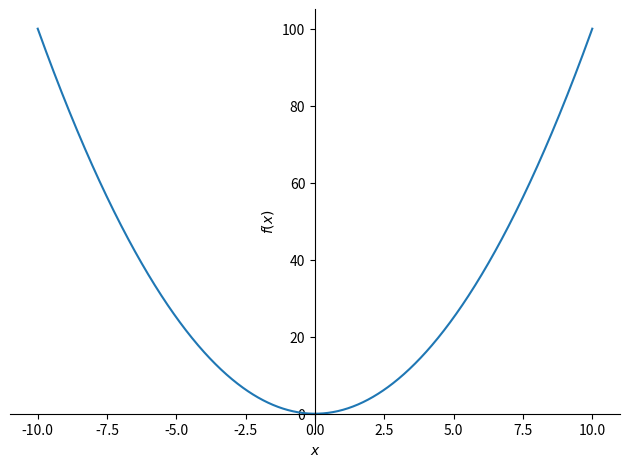
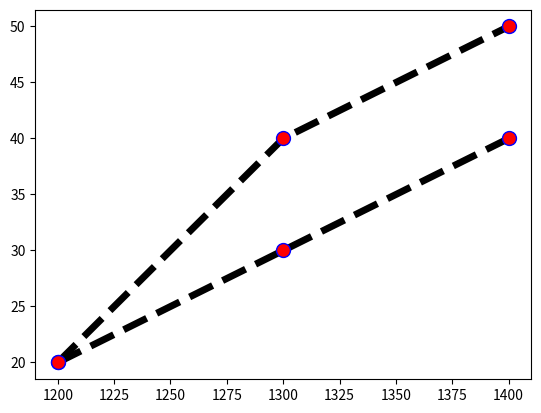

Reproduce these figures in Python, in order.
#modlülleri import etme
from sympy import *
import math
import sympy
import matplotlib.pyplot as plt
#Symbol variable oluşumu ve x**2'ni nintegrali
x= Symbol ('x')
expr= integrate(x**x, x)
#Bazı sayısal değerler
print(float(15))
print(Rational(0.3).limit_denominator(50))
A= Rational(7,7)
print(A)
print(Integer(7.11))
print(S.Zero)
#sin**2 ve cos**2 (x)'in toplamı ve bazı işlemler
expr2= sin(x)**2 + cos(x)**2
print(expr2)
print(sympify("3/4+7/5"))
y= Symbol('y')
eq= y**3 - 3
print(solve(eq, y))
print(sympy.sqrt(log(10,100)))
#z değişkeninin matplotlib'de parabolü, integral -tekrardan- ve  -oo'nun bulunuşu
z= x**2
plot(z)
print(integrate((x**2)))
print(((oo*-1)))
print(solve(eq**2==3))
a1= [1200,1300,1400]
y1=[20,30,40]
a2=a1= [1200,1300,1400]
y2=[20,40,50]
plt.plot(a1,y1, marker=".", markersize="20", markerfacecolor="red" ,linestyle="dashed", markeredgecolor= "blue", linewidth="5", color="black")
plt.plot(a2,y2,marker=".", markersize="20", markerfacecolor="red" ,linestyle="dashed", markeredgecolor= "blue", linewidth="5", color="black")
plt.show()
